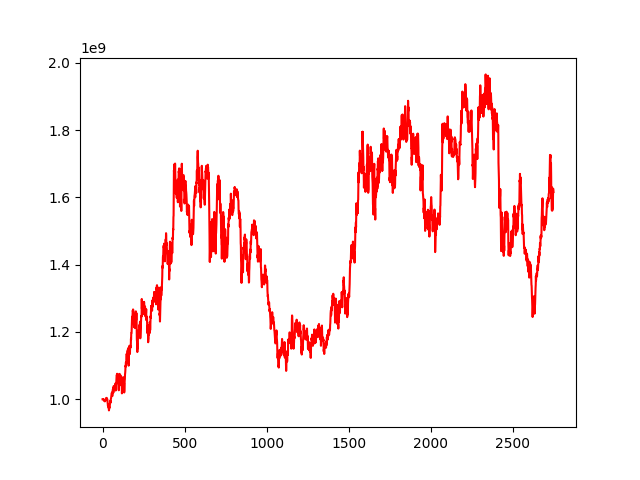

Data behind this chart, as committed beside it:
, 0
0, 1000000000
1, 999863085
2, 1000058004
3, 1000614489
4, 999797582
5, 999235713
6, 998209312
7, 998157935
8, 998852405
9, 995924120
10, 997286532
11, 997062647
12, 995500175
13, 994201273
14, 994605366
15, 993967198
16, 997879179
17, 999284707
18, 998629211
19, 997115755
20, 997082111
21, 1000415874
22, 1001090916
23, 1003925914
24, 1003085734
25, 1004126459
26, 1001456214
27, 998917573
28, 1000780623
29, 1000124072
30, 994917738
31, 991919945
32, 987365117
33, 980504189
34, 985624531
35, 977244260
36, 978529163
37, 973876399
38, 973944483
39, 966865857
40, 970443048
41, 976940286
42, 974945644
43, 974641983
44, 980132094
45, 983235115
46, 993518001
47, 995201031
48, 994421103
49, 989789385
50, 999128789
51, 1000877151
52, 1002960219
53, 1007401881
54, 1013243229
55, 1015803933
56, 1015726181
57, 1020112831
58, 1018030502
59, 1010443303
... 2,689 more rows
